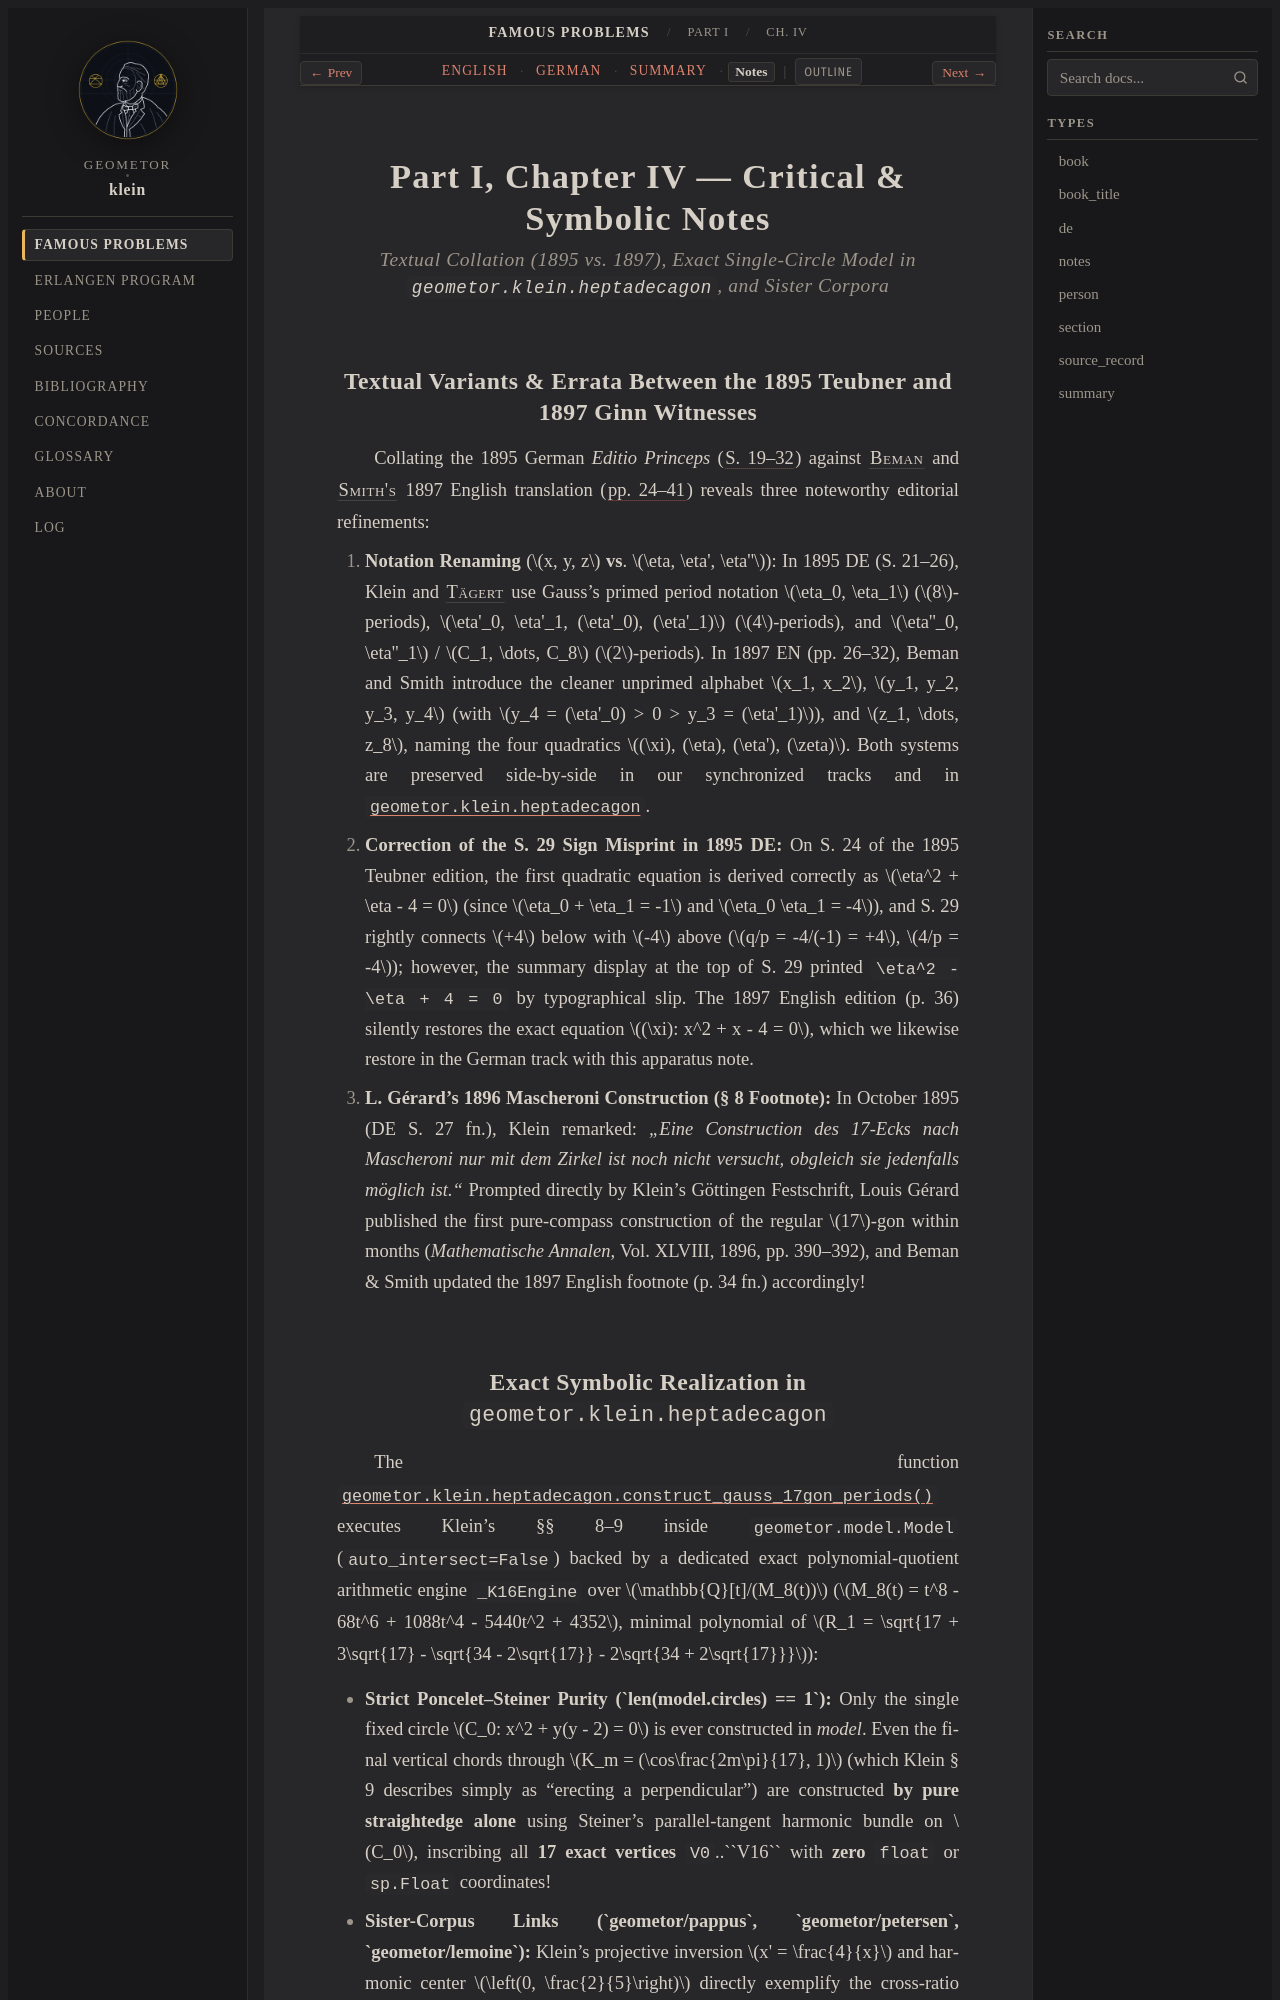

repository: geometor/klein · page: famous_problems/part_1/ch_04/notes.html · generator: sphinx

:type: notes
:title: Part I, Ch. IV: Regular 17-Gon — Critical & Symbolic Notes
:layout: book
:canonical_id: Ch. IV
:order: 4

.. _fp-part_1-ch_04-notes:
.. _fp-part1-ch_04-notes:
.. _fp-ch_04-notes:
.. _fp-part1-ch4-heptadecagon-notes:

Part I, Chapter IV — Critical & Symbolic Notes
==============================================

.. rubric:: Textual Collation (1895 vs. 1897), Exact Single-Circle Model in ``geometor.klein.heptadecagon``, and Sister Corpora

Textual Variants & Errata Between the 1895 Teubner and 1897 Ginn Witnesses
--------------------------------------------------------------------------

Collating the 1895 German *Editio Princeps* (:cite:`S. 19–32 <klein:1895>`) against :person:`Beman <beman>` and :person:`Smith's <smith>` 1897 English translation (:cite:`pp. 24–41 <klein:1897>`) reveals three noteworthy editorial refinements:

1. **Notation Renaming** (:math:`x, y, z` **vs**. :math:`\eta, \eta', \eta''`): In 1895 DE (S. 21–26), Klein and :person:`Tägert <taegert>` use Gauss's primed period notation :math:`\eta_0, \eta_1` (:math:`8`-periods), :math:`\eta'_0, \eta'_1, (\eta'_0), (\eta'_1)` (:math:`4`-periods), and :math:`\eta''_0, \eta''_1` / :math:`C_1, \dots, C_8` (:math:`2`-periods). In 1897 EN (pp. 26–32), Beman and Smith introduce the cleaner unprimed alphabet :math:`x_1, x_2`, :math:`y_1, y_2, y_3, y_4` (with :math:`y_4 = (\eta'_0) > 0 > y_3 = (\eta'_1)`), and :math:`z_1, \dots, z_8`, naming the four quadratics :math:`(\xi), (\eta), (\eta'), (\zeta)`. Both systems are preserved side-by-side in our synchronized tracks and in :mod:`geometor.klein.heptadecagon`.
2. **Correction of the S. 29 Sign Misprint in 1895 DE:** On S. 24 of the 1895 Teubner edition, the first quadratic equation is derived correctly as :math:`\eta^2 + \eta - 4 = 0` (since :math:`\eta_0 + \eta_1 = -1` and :math:`\eta_0 \eta_1 = -4`), and S. 29 rightly connects :math:`+4` below with :math:`-4` above (:math:`q/p = -4/(-1) = +4`, :math:`4/p = -4`); however, the summary display at the top of S. 29 printed ``\eta^2 - \eta + 4 = 0`` by typographical slip. The 1897 English edition (p. 36) silently restores the exact equation :math:`(\xi): x^2 + x - 4 = 0`, which we likewise restore in the German track with this apparatus note.
3. **L. Gérard's 1896 Mascheroni Construction (§ 8 Footnote):** In October 1895 (DE S. 27 fn.), Klein remarked: *„Eine Construction des 17-Ecks nach Mascheroni nur mit dem Zirkel ist noch nicht versucht, obgleich sie jedenfalls möglich ist.“* Prompted directly by Klein's Göttingen Festschrift, Louis Gérard published the first pure-compass construction of the regular :math:`17`-gon within months (*Mathematische Annalen*, Vol. XLVIII, 1896, pp. 390–392), and Beman & Smith updated the 1897 English footnote (p. 34 fn.) accordingly!
